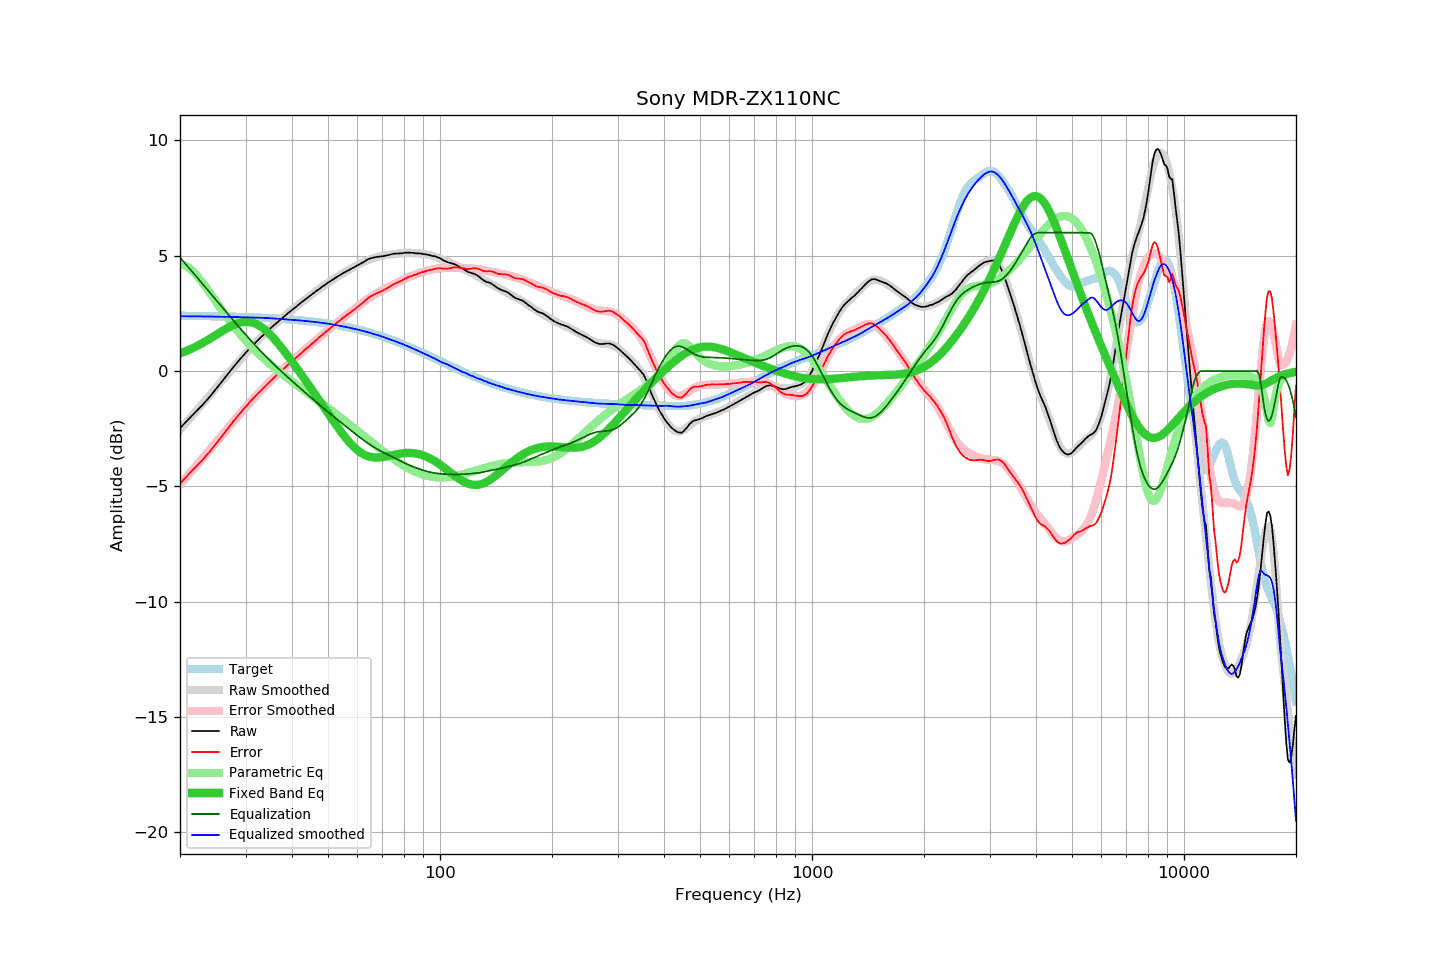

Values plotted in this chart, from the file beside it:
frequency, raw, error, smoothed, error_smoothed, equalization, parametric_eq, equalized_raw, equalized_smoothed, target
20, -2.48, -4.88, -2.54, -4.92, 4.92, 0.76, 2.44, 2.38, 2.40
21, -2.12, -4.51, -2.15, -4.53, 4.53, 0.90, 2.41, 2.37, 2.39
22, -1.79, -4.18, -1.77, -4.15, 4.15, 1.05, 2.36, 2.37, 2.39
23, -1.47, -3.85, -1.41, -3.78, 3.78, 1.21, 2.31, 2.37, 2.38
24, -1.13, -3.51, -1.06, -3.42, 3.42, 1.39, 2.30, 2.36, 2.38
25, -0.78, -3.15, -0.73, -3.08, 3.08, 1.56, 2.31, 2.36, 2.37
26, -0.43, -2.79, -0.40, -2.76, 2.76, 1.74, 2.33, 2.35, 2.37
27, -0.10, -2.46, -0.10, -2.44, 2.44, 1.89, 2.35, 2.35, 2.36
28, 0.22, -2.13, 0.20, -2.14, 2.14, 2.02, 2.37, 2.34, 2.35
29, 0.51, -1.83, 0.48, -1.86, 1.86, 2.10, 2.37, 2.34, 2.35
30, 0.78, -1.55, 0.74, -1.59, 1.59, 2.14, 2.37, 2.33, 2.34
31, 1.03, -1.30, 1.00, -1.33, 1.33, 2.12, 2.36, 2.32, 2.33
32, 1.25, -1.07, 1.24, -1.08, 1.08, 2.05, 2.33, 2.32, 2.32
33, 1.46, -0.85, 1.46, -0.85, 0.85, 1.93, 2.32, 2.31, 2.31
34, 1.66, -0.64, 1.66, -0.64, 0.64, 1.76, 2.30, 2.30, 2.30
35, 1.85, -0.44, 1.85, -0.43, 0.43, 1.57, 2.29, 2.29, 2.29
36, 2.02, -0.26, 2.03, -0.24, 0.24, 1.36, 2.27, 2.27, 2.28
37, 2.18, -0.08, 2.20, -0.06, 0.06, 1.13, 2.25, 2.26, 2.27
38, 2.34, 0.09, 2.36, 0.11, -0.11, 0.89, 2.23, 2.25, 2.25
39, 2.50, 0.26, 2.51, 0.27, -0.27, 0.65, 2.23, 2.23, 2.24
40, 2.64, 0.42, 2.65, 0.43, -0.43, 0.41, 2.21, 2.22, 2.23
41, 2.78, 0.57, 2.79, 0.58, -0.58, 0.17, 2.20, 2.21, 2.21
42, 2.92, 0.72, 2.92, 0.73, -0.73, -0.06, 2.19, 2.19, 2.20
43, 3.05, 0.87, 3.05, 0.88, -0.88, -0.29, 2.18, 2.18, 2.18
44, 3.17, 1.01, 3.18, 1.02, -1.02, -0.52, 2.16, 2.16, 2.17
45, 3.29, 1.14, 3.30, 1.15, -1.15, -0.75, 2.14, 2.15, 2.15
46, 3.41, 1.28, 3.41, 1.28, -1.28, -0.97, 2.13, 2.13, 2.13
47, 3.52, 1.41, 3.52, 1.41, -1.41, -1.19, 2.11, 2.11, 2.11
48, 3.63, 1.54, 3.63, 1.54, -1.54, -1.41, 2.10, 2.09, 2.09
49, 3.73, 1.66, 3.73, 1.66, -1.66, -1.62, 2.07, 2.07, 2.07
50, 3.83, 1.78, 3.83, 1.78, -1.78, -1.83, 2.06, 2.05, 2.05
51, 3.92, 1.89, 3.92, 1.89, -1.89, -2.03, 2.03, 2.03, 2.03
52, 4.01, 2.00, 4.01, 2.00, -2.00, -2.23, 2.01, 2.01, 2.01
53, 4.09, 2.11, 4.09, 2.11, -2.11, -2.42, 1.98, 1.98, 1.99
54, 4.17, 2.21, 4.17, 2.21, -2.21, -2.60, 1.96, 1.96, 1.96
55, 4.25, 2.32, 4.25, 2.32, -2.32, -2.77, 1.94, 1.93, 1.94
56, 4.32, 2.41, 4.32, 2.42, -2.42, -2.93, 1.91, 1.91, 1.91
57, 4.38, 2.50, 4.39, 2.51, -2.51, -3.08, 1.87, 1.88, 1.89
58, 4.45, 2.59, 4.46, 2.61, -2.61, -3.21, 1.84, 1.85, 1.86
59, 4.51, 2.68, 4.53, 2.71, -2.71, -3.33, 1.81, 1.83, 1.83
60, 4.58, 2.78, 4.60, 2.80, -2.80, -3.43, 1.79, 1.80, 1.80
61, 4.64, 2.87, 4.66, 2.88, -2.88, -3.52, 1.76, 1.77, 1.78
62, 4.70, 2.96, 4.71, 2.97, -2.97, -3.59, 1.73, 1.74, 1.75
63, 4.77, 3.06, 4.76, 3.05, -3.05, -3.65, 1.72, 1.71, 1.72
64, 4.84, 3.16, 4.81, 3.13, -3.13, -3.69, 1.71, 1.68, 1.69
65, 4.88, 3.23, 4.85, 3.20, -3.20, -3.72, 1.68, 1.65, 1.66
66, 4.91, 3.29, 4.89, 3.27, -3.27, -3.74, 1.64, 1.62, 1.62
67, 4.93, 3.34, 4.92, 3.33, -3.33, -3.75, 1.60, 1.59, 1.59
68, 4.95, 3.39, 4.95, 3.40, -3.40, -3.75, 1.56, 1.56, 1.56
69, 4.96, 3.44, 4.98, 3.45, -3.45, -3.74, 1.51, 1.52, 1.53
70, 4.97, 3.48, 5.00, 3.51, -3.51, -3.73, 1.47, 1.49, 1.49
71, 4.99, 3.53, 5.01, 3.56, -3.56, -3.72, 1.43, 1.45, 1.46
72, 5.01, 3.59, 5.03, 3.61, -3.61, -3.70, 1.40, 1.42, 1.43
73, 5.03, 3.64, 5.04, 3.66, -3.66, -3.68, 1.37, 1.38, 1.39
74, 5.06, 3.71, 5.06, 3.71, -3.71, -3.66, 1.36, 1.35, 1.36
75, 5.08, 3.76, 5.07, 3.75, -3.75, -3.63, 1.33, 1.32, 1.32
76, 5.09, 3.81, 5.08, 3.80, -3.80, -3.62, 1.29, 1.28, 1.29
77, 5.09, 3.84, 5.10, 3.85, -3.85, -3.60, 1.25, 1.25, 1.25
78, 5.10, 3.89, 5.11, 3.89, -3.89, -3.58, 1.21, 1.21, 1.22
79, 5.10, 3.92, 5.12, 3.93, -3.93, -3.57, 1.17, 1.18, 1.18
... 553 more rows
